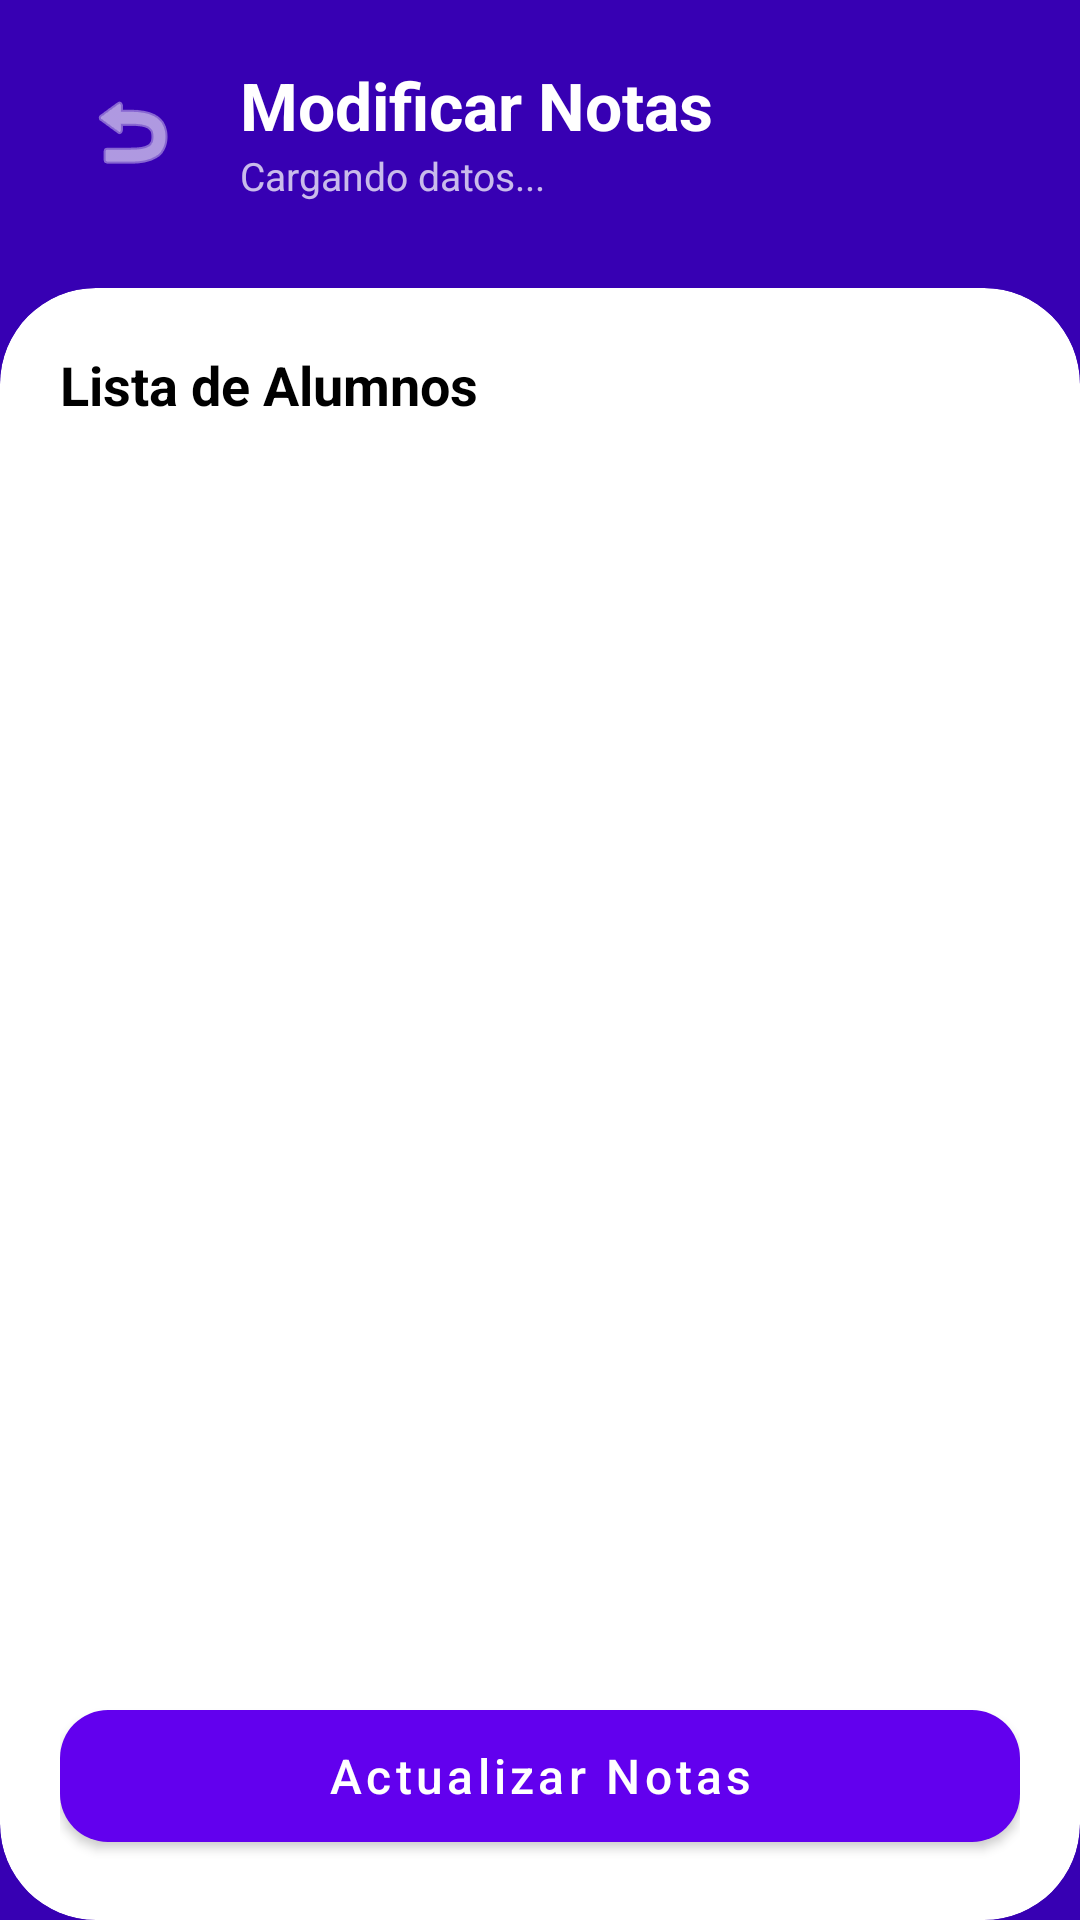

Reconstruct the res/layout file that produces this screen, plus the resources it refers to.
<!-- AndroidManifest.xml: application theme Theme.AcademicApp -->
<!-- res/layout/activity_modificar_notas.xml -->
<?xml version="1.0" encoding="utf-8"?>
<androidx.constraintlayout.widget.ConstraintLayout
    xmlns:android="http://schemas.android.com/apk/res/android"
    xmlns:app="http://schemas.android.com/apk/res-auto"
    xmlns:tools="http://schemas.android.com/tools"
    android:layout_width="match_parent"
    android:layout_height="match_parent"
    android:background="@color/colorPrimaryDark">

    <LinearLayout
        android:id="@+id/layoutHeader"
        android:layout_width="match_parent"
        android:layout_height="wrap_content"
        android:orientation="horizontal"
        android:gravity="center_vertical"
        android:padding="20dp"
        app:layout_constraintTop_toTopOf="parent">

        <ImageButton
            android:id="@+id/btnBack"
            android:layout_width="48dp"
            android:layout_height="48dp"
            android:background="?attr/selectableItemBackgroundBorderless"
            android:src="@android:drawable/ic_menu_revert"
            android:contentDescription="Volver"
            app:tint="@color/colorTextWhite"
            android:layout_marginEnd="12dp"/>

        <LinearLayout
            android:layout_width="0dp"
            android:layout_height="wrap_content"
            android:layout_weight="1"
            android:orientation="vertical">

            <TextView
                android:id="@+id/tvCursoNombre"
                android:layout_width="wrap_content"
                android:layout_height="wrap_content"
                android:text="Modificar Notas"
                android:textColor="@color/colorTextWhite"
                android:textSize="22sp"
                android:textStyle="bold" />

            <TextView
                android:id="@+id/tvDetalleCurso"
                android:layout_width="wrap_content"
                android:layout_height="wrap_content"
                android:text="Cargando datos..."
                android:textColor="#BBFFFFFF"
                android:textSize="13sp" />
        </LinearLayout>
    </LinearLayout>

    <androidx.cardview.widget.CardView
        android:layout_width="match_parent"
        android:layout_height="0dp"
        app:cardCornerRadius="32dp"
        app:cardElevation="0dp"
        android:layout_marginTop="8dp"
        app:layout_constraintBottom_toBottomOf="parent"
        app:layout_constraintTop_toBottomOf="@id/layoutHeader">

        <androidx.constraintlayout.widget.ConstraintLayout
            android:layout_width="match_parent"
            android:layout_height="match_parent"
            android:padding="20dp">

            <TextView
                android:id="@+id/tvListaTitulo"
                android:layout_width="wrap_content"
                android:layout_height="wrap_content"
                android:text="Lista de Alumnos"
                android:textColor="@color/colorTextPrimary"
                android:textSize="18sp"
                android:textStyle="bold"
                app:layout_constraintTop_toTopOf="parent"
                app:layout_constraintStart_toStartOf="parent" />

            <ProgressBar
                android:id="@+id/progressNotas"
                android:layout_width="wrap_content"
                android:layout_height="wrap_content"
                android:visibility="gone"
                app:layout_constraintBottom_toBottomOf="parent"
                app:layout_constraintEnd_toEndOf="parent"
                app:layout_constraintStart_toStartOf="parent"
                app:layout_constraintTop_toTopOf="parent" />

            <androidx.recyclerview.widget.RecyclerView
                android:id="@+id/rvAlumnos"
                android:layout_width="match_parent"
                android:layout_height="0dp"
                android:layout_marginTop="16dp"
                android:layout_marginBottom="70dp"
                app:layout_constraintBottom_toBottomOf="parent"
                app:layout_constraintTop_toBottomOf="@id/tvListaTitulo" />

            <com.google.android.material.button.MaterialButton
                android:id="@+id/btnActualizarNotas"
                android:layout_width="match_parent"
                android:layout_height="56dp"
                android:text="Actualizar Notas"
                android:textAllCaps="false"
                android:textSize="16sp"
                app:cornerRadius="16dp"
                app:layout_constraintBottom_toBottomOf="parent" />

        </androidx.constraintlayout.widget.ConstraintLayout>
    </androidx.cardview.widget.CardView>
</androidx.constraintlayout.widget.ConstraintLayout>
<!-- resources referenced by this layout -->
<resources>
  <color name="colorPrimaryDark">#3700B3</color>
  <color name="colorTextPrimary">#000000</color>
  <color name="colorTextWhite">#FFFFFF</color>
  <style name="Theme.AcademicApp" parent="Theme.MaterialComponents.DayNight.NoActionBar">
          <item name="colorPrimary">@color/colorPrimary</item>
          <item name="colorPrimaryVariant">@color/colorPrimaryDark</item>
          <item name="colorSecondary">@color/colorAccent</item>
          <item name="android:colorBackground">@color/colorBackground</item>
          <item name="android:windowBackground">@color/colorBackground</item>
          <item name="android:statusBarColor">@color/colorPrimaryDark</item>
          <item name="android:navigationBarColor">@color/colorSurface</item>
      </style>
  <color name="colorPrimary">#6200EE</color>
  <color name="colorAccent">#03DAC6</color>
  <color name="colorBackground">#FFFFFF</color>
  <color name="colorSurface">#FFFFFF</color>
</resources>
